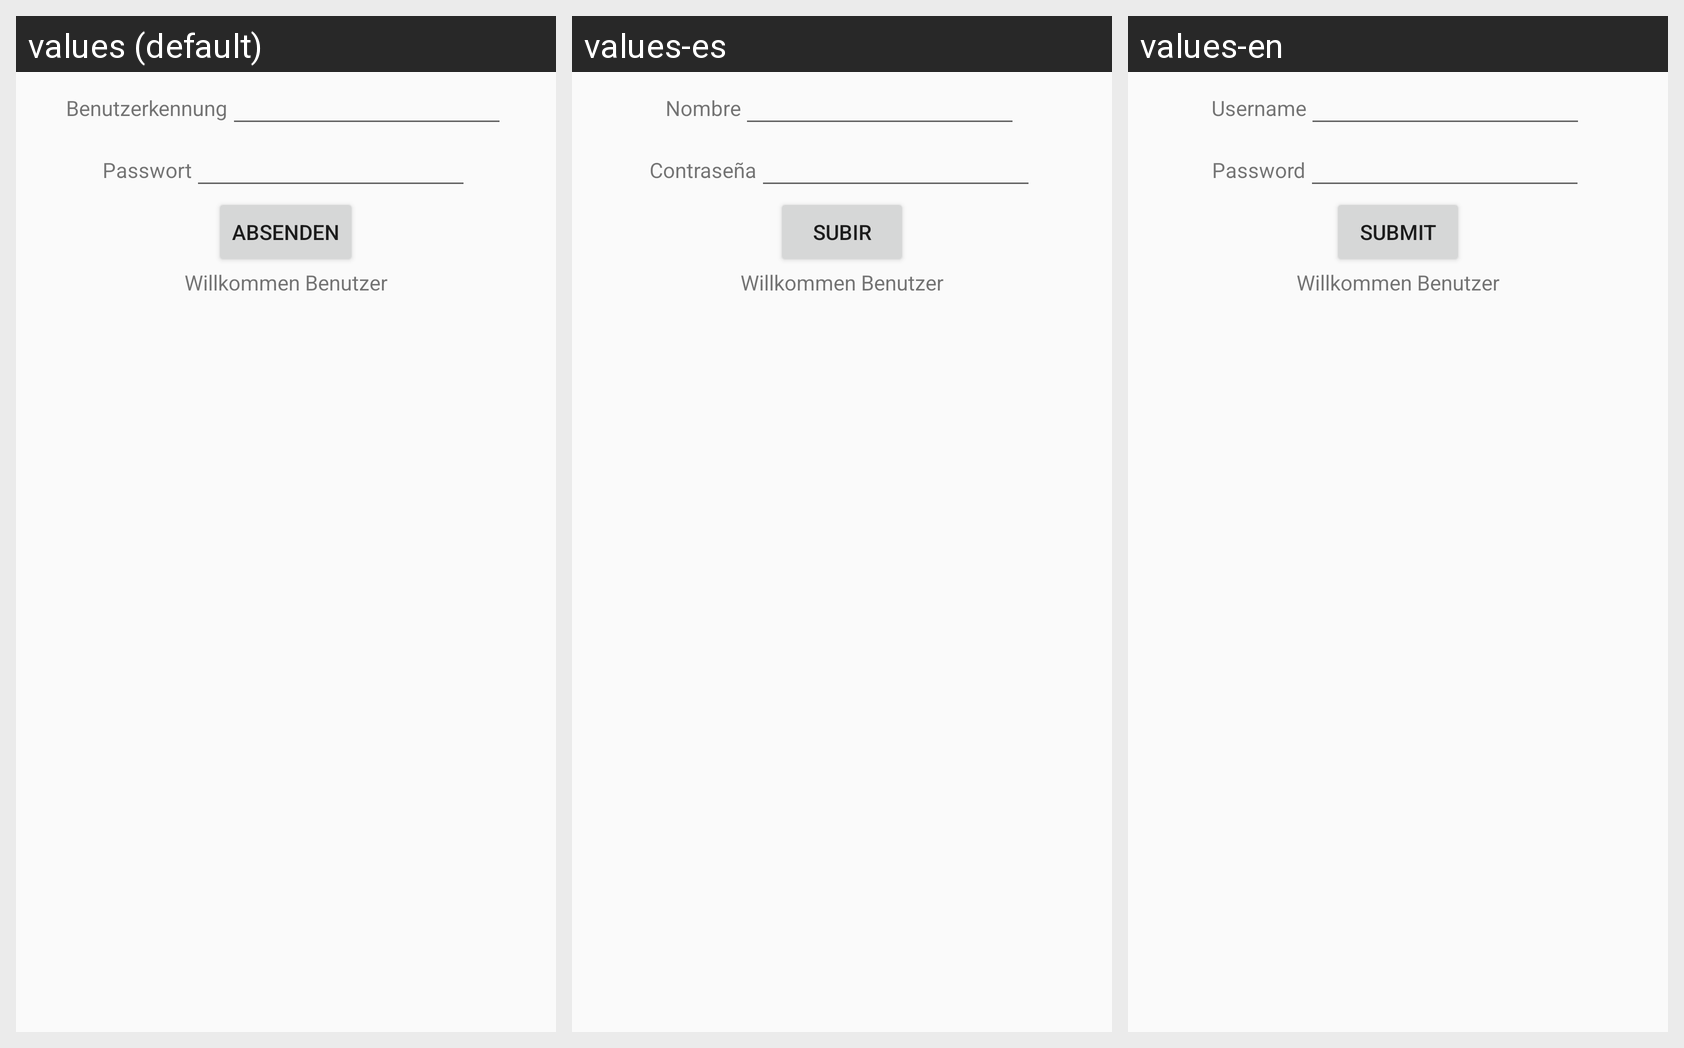

The same Android screen rendered under several of its app's locales, left to right. List the strings drawn on it with the default value and each locale's translation.
Android screen res/layout/text.xml rendered under 3 locales, left to right: values (default), values-es, values-en. Device: Nexus 5 (rendered at 1080×1920; each locale shown at half size, 540×960, under a caption strip naming it); theme AppTheme.
Strings drawn on this screen, with the default value and each locale's value (text and hints the layout hard-codes, and strings that could not be matched under every locale, appear in the picture but are not listed):

username
  values: Benutzerkennung
  values-es: Nombre
  values-en: Username

password
  values: Passwort
  values-es: Contraseña
  values-en: Password

submit
  values: Absenden
  values-es: Subir
  values-en: Submit
